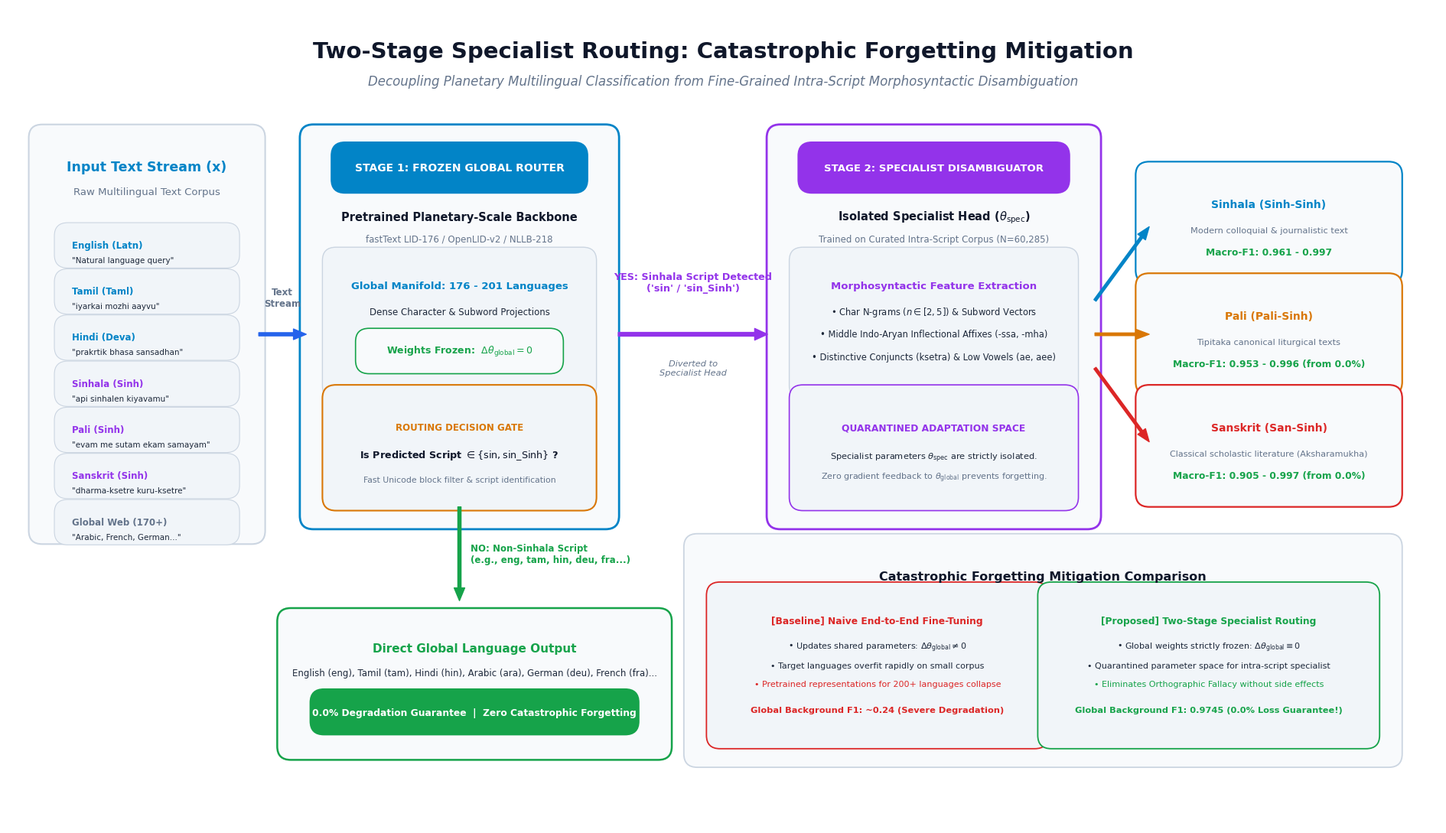
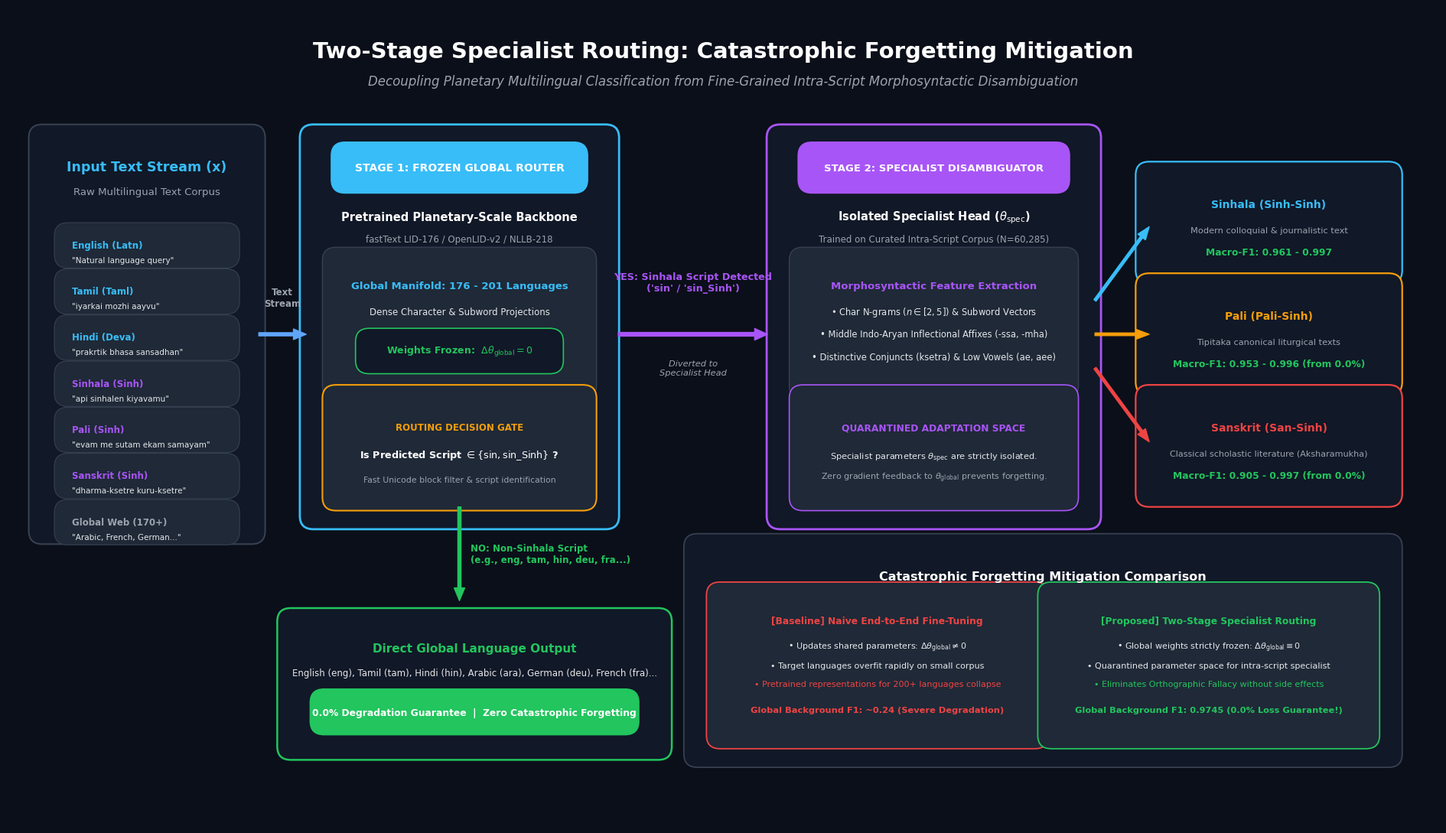

Write Python code to recreate these figures, in order.
import matplotlib.pyplot as plt
import matplotlib.patches as patches
import matplotlib as mpl
import os

def create_architecture_diagram(dark_mode=False, output_path='figures/two_stage_routing_architecture.png'):
    os.makedirs('figures', exist_ok=True)
    
    # Configure font fallback: Segoe UI handles latin & symbols, Nirmala UI handles Indic scripts
    mpl.rcParams['font.sans-serif'] = ['Segoe UI', 'Nirmala UI', 'Arial', 'DejaVu Sans']
    mpl.rcParams['font.family'] = 'sans-serif'
    mpl.rcParams['mathtext.fontset'] = 'dejavusans'
    
    # Palette definition
    if dark_mode:
        bg_color = '#0B0F19'
        card_bg = '#111827'
        card_sub_bg = '#1F2937'
        text_title = '#FFFFFF'
        text_body = '#E5E7EB'
        text_muted = '#9CA3AF'
        border_color = '#374151'
        accent_blue = '#38BDF8'
        accent_purple = '#A855F7'
        accent_green = '#22C55E'
        accent_amber = '#F59E0B'
        accent_red = '#EF4444'
        arrow_color = '#60A5FA'
    else:
        bg_color = '#FFFFFF'
        card_bg = '#F8FAFC'
        card_sub_bg = '#F1F5F9'
        text_title = '#0F172A'
        text_body = '#1E293B'
        text_muted = '#64748B'
        border_color = '#CBD5E1'
        accent_blue = '#0284C7'
        accent_purple = '#9333EA'
        accent_green = '#16A34A'
        accent_amber = '#D97706'
        accent_red = '#DC2626'
        arrow_color = '#2563EB'

    fig, ax = plt.subplots(figsize=(19, 11), dpi=300)
    fig.patch.set_facecolor(bg_color)
    ax.set_facecolor(bg_color)
    ax.set_xlim(0, 19)
    ax.set_ylim(0, 11)
    ax.axis('off')

    def draw_card(x, y, w, h, bg, border, lw=1.5, radius=0.22):
        box = patches.FancyBboxPatch(
            (x, y), w, h,
            boxstyle=f"round,pad={radius},rounding_size=0.18",
            facecolor=bg, edgecolor=border, linewidth=lw, zorder=2
        )
        ax.add_patch(box)
        return box

    # Title & Header
    ax.text(9.5, 10.4, "Two-Stage Specialist Routing: Catastrophic Forgetting Mitigation", 
            ha='center', va='center', fontsize=21, weight='bold', color=text_title)
    ax.text(9.5, 10.0, "Decoupling Planetary Multilingual Classification from Fine-Grained Intra-Script Morphosyntactic Disambiguation", 
            ha='center', va='center', fontsize=12, color=text_muted, style='italic')

    # ==========================================
    # 1. INPUT STREAM (Col 1: x in [0.5, 3.2])
    # ==========================================
    draw_card(0.5, 4.0, 2.7, 5.2, card_bg, border_color)
    ax.text(1.85, 8.85, "Input Text Stream (x)", ha='center', va='center', fontsize=12.5, weight='bold', color=accent_blue)
    ax.text(1.85, 8.52, "Raw Multilingual Text Corpus", ha='center', va='center', fontsize=9.5, color=text_muted)
    
    examples = [
        ("English (Latn)", '"Natural language query"', accent_blue),
        ("Tamil (Taml)", '"iyarkai mozhi aayvu"', accent_blue),
        ("Hindi (Deva)", '"prakrtik bhasa sansadhan"', accent_blue),
        ("Sinhala (Sinh)", '"api sinhalen kiyavamu"', accent_purple),
        ("Pali (Sinh)", '"evam me sutam ekam samayam"', accent_purple),
        ("Sanskrit (Sinh)", '"dharma-ksetre kuru-ksetre"', accent_purple),
        ("Global Web (170+)", '"Arabic, French, German..."', text_muted),
    ]
    y_pos = 7.85
    for lang, sample, col in examples:
        draw_card(0.7, y_pos - 0.28, 2.3, 0.45, card_sub_bg, border_color, lw=0.8, radius=0.08)
        ax.text(0.85, y_pos - 0.05, lang, fontsize=8.5, weight='bold', color=col, va='center')
        ax.text(0.85, y_pos - 0.25, sample, fontsize=7.5, color=text_body, va='center')
        y_pos -= 0.62

    # Arrow from Input to Stage 1
    ax.annotate('', xy=(4.0, 6.6), xytext=(3.3, 6.6),
                arrowprops=dict(facecolor=arrow_color, edgecolor=arrow_color, width=3, headwidth=10, shrink=0.05))
    ax.text(3.65, 6.95, "Text\nStream", ha='center', va='bottom', fontsize=8.5, color=text_muted, weight='bold')

    # ==========================================
    # 2. STAGE 1: GLOBAL ROUTER (Col 2: x in [4.1, 7.9])
    # ==========================================
    draw_card(4.1, 4.2, 3.8, 5.0, card_bg, accent_blue, lw=2.0)
    
    # Header badge
    draw_card(4.4, 8.6, 3.2, 0.48, accent_blue, accent_blue, radius=0.1)
    ax.text(6.0, 8.84, "STAGE 1: FROZEN GLOBAL ROUTER", ha='center', va='center', fontsize=10, weight='bold', color='#FFFFFF')
    
    ax.text(6.0, 8.18, "Pretrained Planetary-Scale Backbone", ha='center', va='center', fontsize=10.5, weight='bold', color=text_title)
    ax.text(6.0, 7.88, "fastText LID-176 / OpenLID-v2 / NLLB-218", ha='center', va='center', fontsize=8.5, color=text_muted)
    
    # Internal router architecture representation
    draw_card(4.4, 5.95, 3.2, 1.6, card_sub_bg, border_color, lw=1.0)
    ax.text(6.0, 7.25, "Global Manifold: 176 - 201 Languages", ha='center', va='center', fontsize=9.5, weight='bold', color=accent_blue)
    ax.text(6.0, 6.9, "Dense Character & Subword Projections", ha='center', va='center', fontsize=8.5, color=text_body)
    
    # Frozen parameter badge
    draw_card(4.7, 6.15, 2.6, 0.45, card_bg, accent_green, lw=1.2, radius=0.08)
    ax.text(6.0, 6.37, r"Weights Frozen:  $\Delta\theta_{\mathrm{global}} = 0$", ha='center', va='center', fontsize=9, weight='bold', color=accent_green)

    # Decision router logic box
    draw_card(4.4, 4.45, 3.2, 1.25, card_sub_bg, accent_amber, lw=1.5)
    ax.text(6.0, 5.35, "ROUTING DECISION GATE", ha='center', va='center', fontsize=8.5, weight='bold', color=accent_amber)
    ax.text(6.0, 4.98, r"Is Predicted Script $\in \{ \mathrm{sin}, \mathrm{sin\_Sinh} \}$ ?", ha='center', va='center', fontsize=9.2, weight='bold', color=text_title)
    ax.text(6.0, 4.65, "Fast Unicode block filter & script identification", ha='center', va='center', fontsize=7.8, color=text_muted)

    # ==========================================
    # BRANCH A: NON-SINHALA DIRECT OUTPUT (Downward)
    # ==========================================
    ax.annotate('', xy=(6.0, 2.95), xytext=(6.0, 4.35),
                arrowprops=dict(facecolor=accent_green, edgecolor=accent_green, width=3, headwidth=10, shrink=0.05))
    ax.text(6.15, 3.65, "NO: Non-Sinhala Script\n(e.g., eng, tam, hin, deu, fra...)", ha='left', va='center', fontsize=8.5, weight='bold', color=accent_green)

    draw_card(3.8, 1.1, 4.8, 1.6, card_bg, accent_green, lw=1.8)
    ax.text(6.2, 2.38, "Direct Global Language Output", ha='center', va='center', fontsize=11, weight='bold', color=accent_green)
    ax.text(6.2, 2.05, "English (eng), Tamil (tam), Hindi (hin), Arabic (ara), German (deu), French (fra)...", ha='center', va='center', fontsize=8.5, color=text_body)
    
    draw_card(4.1, 1.3, 4.2, 0.45, accent_green, accent_green, radius=0.08)
    ax.text(6.2, 1.52, "0.0% Degradation Guarantee  |  Zero Catastrophic Forgetting", ha='center', va='center', fontsize=8.8, weight='bold', color='#FFFFFF')

    # ==========================================
    # BRANCH B: SINHALA DETECTED -> STAGE 2
    # ==========================================
    # Arrow to Stage 2 with ample space
    ax.annotate('', xy=(10.2, 6.6), xytext=(8.0, 6.6),
                arrowprops=dict(facecolor=accent_purple, edgecolor=accent_purple, width=3.5, headwidth=11, shrink=0.05))
    ax.text(9.1, 7.3, "YES: Sinhala Script Detected\n('sin' / 'sin_Sinh')", ha='center', va='center', fontsize=9.2, weight='bold', color=accent_purple)
    ax.text(9.1, 6.15, "Diverted to\nSpecialist Head", ha='center', va='center', fontsize=8.2, color=text_muted, style='italic')

    # ==========================================
    # 3. STAGE 2: SPECIALIST MODEL (Col 3: x in [10.3, 14.3])
    # ==========================================
    draw_card(10.3, 4.2, 4.0, 5.0, card_bg, accent_purple, lw=2.0)
    
    draw_card(10.6, 8.6, 3.4, 0.48, accent_purple, accent_purple, radius=0.1)
    ax.text(12.3, 8.84, "STAGE 2: SPECIALIST DISAMBIGUATOR", ha='center', va='center', fontsize=9.5, weight='bold', color='#FFFFFF')
    
    ax.text(12.3, 8.18, r"Isolated Specialist Head ($\theta_{\mathrm{spec}}$)", ha='center', va='center', fontsize=10.5, weight='bold', color=text_title)
    ax.text(12.3, 7.88, "Trained on Curated Intra-Script Corpus (N=60,285)", ha='center', va='center', fontsize=8.5, color=text_muted)

    draw_card(10.6, 5.95, 3.4, 1.6, card_sub_bg, border_color, lw=1.0)
    ax.text(12.3, 7.25, "Morphosyntactic Feature Extraction", ha='center', va='center', fontsize=9.5, weight='bold', color=accent_purple)
    ax.text(12.3, 6.9, r"• Char N-grams ($n \in [2, 5]$) & Subword Vectors", ha='center', va='center', fontsize=8.3, color=text_body)
    ax.text(12.3, 6.6, "• Middle Indo-Aryan Inflectional Affixes (-ssa, -mha)", ha='center', va='center', fontsize=8.3, color=text_body)
    ax.text(12.3, 6.3, "• Distinctive Conjuncts (ksetra) & Low Vowels (ae, aee)", ha='center', va='center', fontsize=8.3, color=text_body)

    draw_card(10.6, 4.45, 3.4, 1.25, card_sub_bg, accent_purple, lw=1.2)
    ax.text(12.3, 5.35, "QUARANTINED ADAPTATION SPACE", ha='center', va='center', fontsize=8.8, weight='bold', color=accent_purple)
    ax.text(12.3, 4.95, r"Specialist parameters $\theta_{\mathrm{spec}}$ are strictly isolated.", ha='center', va='center', fontsize=8.2, color=text_body)
    ax.text(12.3, 4.68, r"Zero gradient feedback to $\theta_{\mathrm{global}}$ prevents forgetting.", ha='center', va='center', fontsize=8.0, color=text_muted)

    # ==========================================
    # 4. FINAL TARGET OUTPUTS (Col 4: x in [15.2, 18.2])
    # ==========================================
    ax.annotate('', xy=(15.2, 8.1), xytext=(14.4, 7.0),
                arrowprops=dict(facecolor=accent_blue, edgecolor=accent_blue, width=2.5, headwidth=9, shrink=0.05))
    ax.annotate('', xy=(15.2, 6.6), xytext=(14.4, 6.6),
                arrowprops=dict(facecolor=accent_amber, edgecolor=accent_amber, width=2.5, headwidth=9, shrink=0.05))
    ax.annotate('', xy=(15.2, 5.1), xytext=(14.4, 6.2),
                arrowprops=dict(facecolor=accent_red, edgecolor=accent_red, width=2.5, headwidth=9, shrink=0.05))

    # Sinhala Card
    draw_card(15.2, 7.5, 3.1, 1.2, card_bg, accent_blue, lw=1.6)
    ax.text(16.75, 8.35, "Sinhala (Sinh-Sinh)", ha='center', va='center', fontsize=10, weight='bold', color=accent_blue)
    ax.text(16.75, 8.0, "Modern colloquial & journalistic text", ha='center', va='center', fontsize=8.2, color=text_muted)
    ax.text(16.75, 7.7, "Macro-F1: 0.961 - 0.997", ha='center', va='center', fontsize=8.8, weight='bold', color=accent_green)

    # Pali Card
    draw_card(15.2, 6.0, 3.1, 1.2, card_bg, accent_amber, lw=1.6)
    ax.text(16.75, 6.85, "Pali (Pali-Sinh)", ha='center', va='center', fontsize=10, weight='bold', color=accent_amber)
    ax.text(16.75, 6.5, "Tipitaka canonical liturgical texts", ha='center', va='center', fontsize=8.2, color=text_muted)
    ax.text(16.75, 6.2, "Macro-F1: 0.953 - 0.996 (from 0.0%)", ha='center', va='center', fontsize=8.8, weight='bold', color=accent_green)

    # Sanskrit Card
    draw_card(15.2, 4.5, 3.1, 1.2, card_bg, accent_red, lw=1.6)
    ax.text(16.75, 5.35, "Sanskrit (San-Sinh)", ha='center', va='center', fontsize=10, weight='bold', color=accent_red)
    ax.text(16.75, 5.0, "Classical scholastic literature (Aksharamukha)", ha='center', va='center', fontsize=8.0, color=text_muted)
    ax.text(16.75, 4.7, "Macro-F1: 0.905 - 0.997 (from 0.0%)", ha='center', va='center', fontsize=8.8, weight='bold', color=accent_green)

    # ==========================================
    # 5. BOTTOM SUMMARY COMPARISON PANEL (x in [9.2, 18.3])
    # ==========================================
    draw_card(9.2, 1.0, 9.1, 2.7, card_bg, border_color, lw=1.3)
    ax.text(13.75, 3.35, "Catastrophic Forgetting Mitigation Comparison", ha='center', va='center', fontsize=11.5, weight='bold', color=text_title)
    
    # Box 1: Naive Fine-Tuning
    draw_card(9.5, 1.25, 4.1, 1.8, card_sub_bg, accent_red, lw=1.3)
    ax.text(11.55, 2.75, "[Baseline] Naive End-to-End Fine-Tuning", ha='center', va='center', fontsize=8.8, weight='bold', color=accent_red)
    ax.text(11.55, 2.4, r"• Updates shared parameters: $\Delta\theta_{\mathrm{global}} \neq 0$", ha='center', va='center', fontsize=8.0, color=text_body)
    ax.text(11.55, 2.15, "• Target languages overfit rapidly on small corpus", ha='center', va='center', fontsize=8.0, color=text_body)
    ax.text(11.55, 1.9, "• Pretrained representations for 200+ languages collapse", ha='center', va='center', fontsize=8.0, color=accent_red)
    ax.text(11.55, 1.55, "Global Background F1: ~0.24 (Severe Degradation)", ha='center', va='center', fontsize=8.2, weight='bold', color=accent_red)

    # Box 2: Two-Stage Specialist Routing
    draw_card(13.9, 1.25, 4.1, 1.8, card_sub_bg, accent_green, lw=1.3)
    ax.text(15.95, 2.75, "[Proposed] Two-Stage Specialist Routing", ha='center', va='center', fontsize=8.8, weight='bold', color=accent_green)
    ax.text(15.95, 2.4, r"• Global weights strictly frozen: $\Delta\theta_{\mathrm{global}} \equiv 0$", ha='center', va='center', fontsize=8.0, color=text_body)
    ax.text(15.95, 2.15, "• Quarantined parameter space for intra-script specialist", ha='center', va='center', fontsize=8.0, color=text_body)
    ax.text(15.95, 1.9, "• Eliminates Orthographic Fallacy without side effects", ha='center', va='center', fontsize=8.0, color=accent_green)
    ax.text(15.95, 1.55, "Global Background F1: 0.9745 (0.0% Loss Guarantee!)", ha='center', va='center', fontsize=8.2, weight='bold', color=accent_green)

    plt.tight_layout()
    plt.savefig(output_path, dpi=300, bbox_inches='tight', facecolor=bg_color)
    plt.close()
    print(f"Saved: {output_path}")

if __name__ == '__main__':
    create_architecture_diagram(dark_mode=False, output_path='figures/two_stage_routing_architecture.png')
    create_architecture_diagram(dark_mode=True, output_path='figures/two_stage_routing_dark.png')
